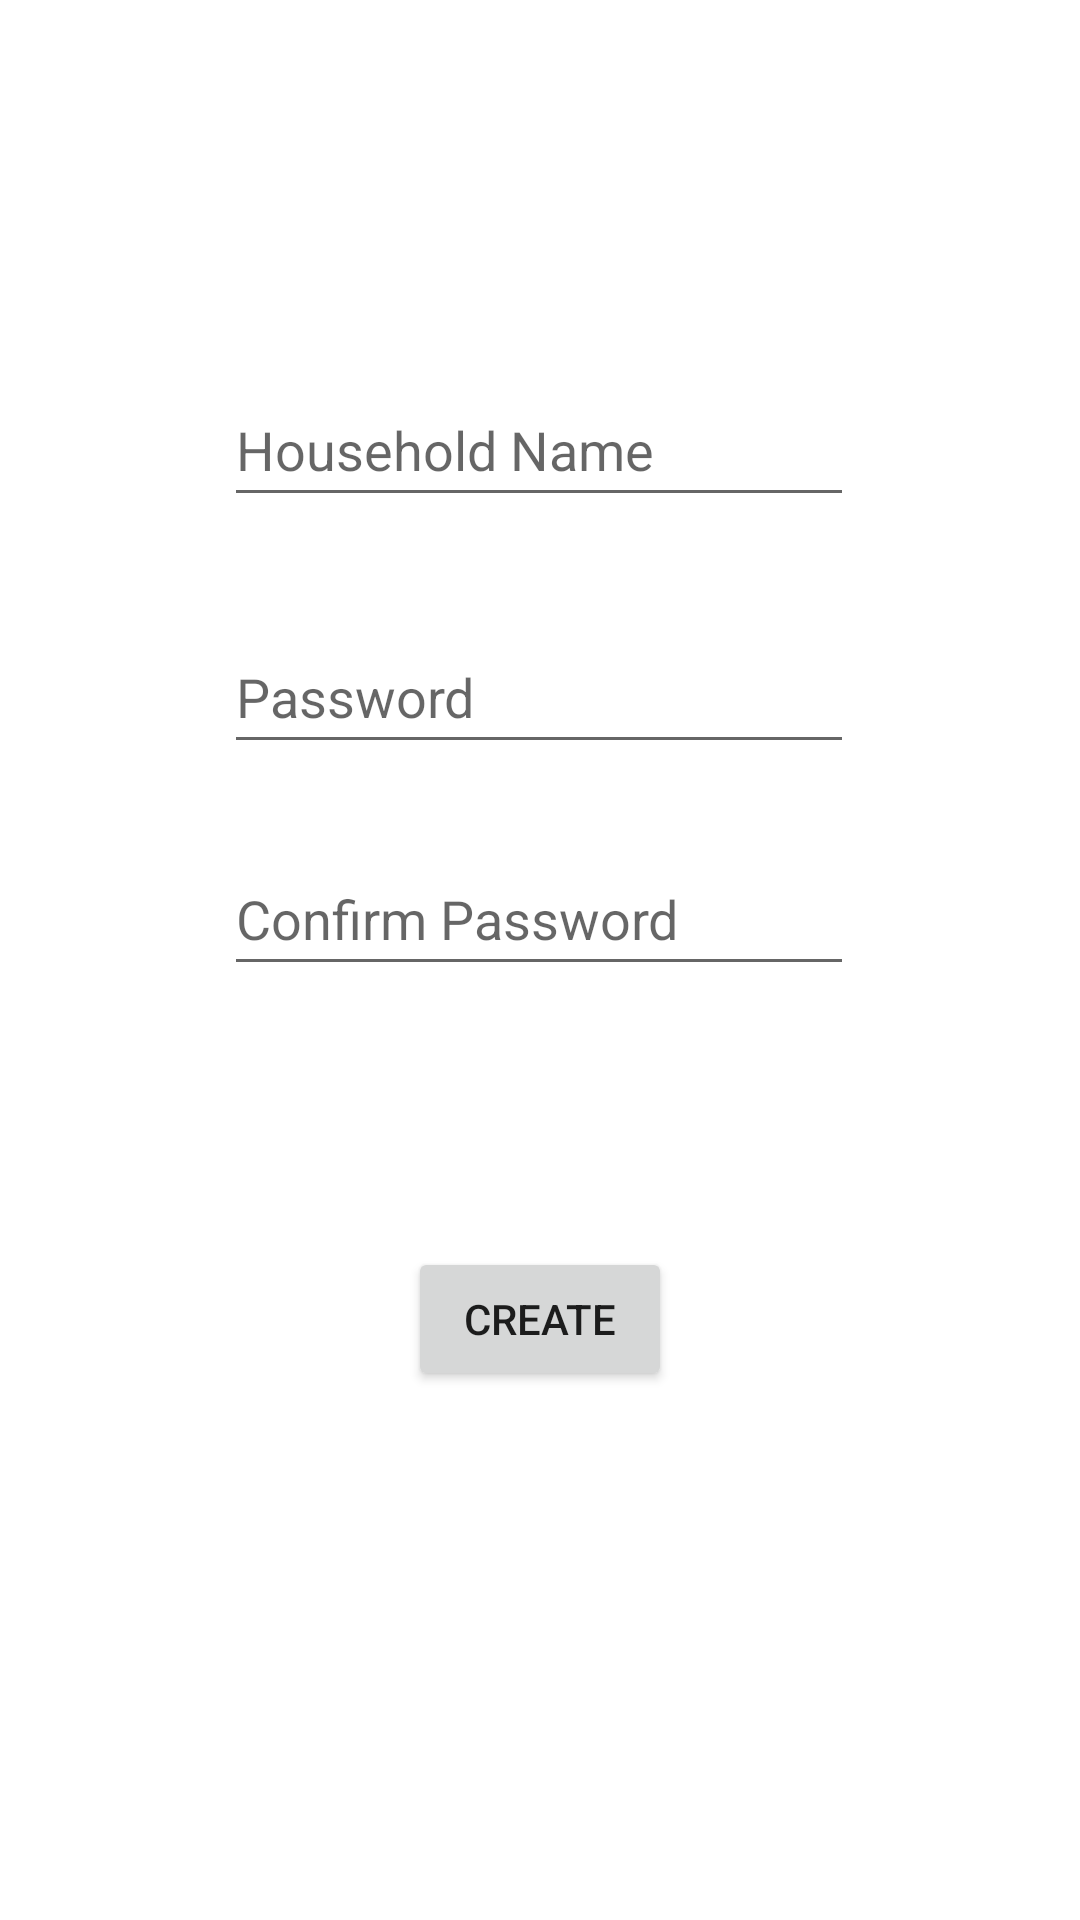

This screen was rendered from an Android layout file. Write that file and the resources it references.
<!-- AndroidManifest.xml: application theme Theme.DinnersReady -->
<!-- res/layout/activity_create_household.xml -->
<?xml version="1.0" encoding="utf-8"?>
<androidx.constraintlayout.widget.ConstraintLayout xmlns:android="http://schemas.android.com/apk/res/android"
    xmlns:app="http://schemas.android.com/apk/res-auto"
    xmlns:tools="http://schemas.android.com/tools"
    android:layout_width="match_parent"
    android:layout_height="match_parent"
    tools:context=".CreateHouseholdActivity">

    <EditText
        android:id="@+id/editTextHoseholdName"
        android:layout_width="wrap_content"
        android:layout_height="wrap_content"
        android:ems="10"
        android:hint="Household Name"
        android:inputType="textPersonName"
        android:minHeight="48dp"
        app:layout_constraintBottom_toBottomOf="parent"
        app:layout_constraintEnd_toEndOf="parent"
        app:layout_constraintHorizontal_bias="0.497"
        app:layout_constraintStart_toStartOf="parent"
        app:layout_constraintTop_toTopOf="parent"
        app:layout_constraintVertical_bias="0.21" />

    <EditText
        android:id="@+id/editTextHouseholdPassword"
        android:layout_width="wrap_content"
        android:layout_height="wrap_content"
        android:ems="10"
        android:hint="Password"
        android:inputType="textPassword"
        android:minHeight="48dp"
        app:layout_constraintBottom_toBottomOf="parent"
        app:layout_constraintEnd_toEndOf="parent"
        app:layout_constraintHorizontal_bias="0.497"
        app:layout_constraintStart_toStartOf="parent"
        app:layout_constraintTop_toTopOf="parent"
        app:layout_constraintVertical_bias="0.349" />

    <EditText
        android:id="@+id/editTextHouseholdPasswordConfirm"
        android:layout_width="wrap_content"
        android:layout_height="wrap_content"
        android:ems="10"
        android:hint="Confirm Password"
        android:inputType="textPassword"
        android:minHeight="48dp"
        app:layout_constraintBottom_toBottomOf="parent"
        app:layout_constraintEnd_toEndOf="parent"
        app:layout_constraintHorizontal_bias="0.497"
        app:layout_constraintStart_toStartOf="parent"
        app:layout_constraintTop_toTopOf="parent"
        app:layout_constraintVertical_bias="0.474" />

    <Button
        android:id="@+id/buttonCreateHousehold"
        android:layout_width="wrap_content"
        android:layout_height="wrap_content"
        android:text="Create"
        app:layout_constraintBottom_toBottomOf="parent"
        app:layout_constraintEnd_toEndOf="parent"
        app:layout_constraintStart_toStartOf="parent"
        app:layout_constraintTop_toTopOf="parent"
        app:layout_constraintVertical_bias="0.702" />
</androidx.constraintlayout.widget.ConstraintLayout>
<!-- resources referenced by this layout -->
<resources>
  <style name="Theme.DinnersReady" parent="Theme.MaterialComponents.DayNight.DarkActionBar">
          
          <item name="colorPrimary">@color/purple_500</item>
          <item name="colorPrimaryVariant">@color/purple_700</item>
          <item name="colorOnPrimary">@color/white</item>
          
          <item name="colorSecondary">@color/teal_200</item>
          <item name="colorSecondaryVariant">@color/teal_700</item>
          <item name="colorOnSecondary">@color/black</item>
          
          <item name="android:statusBarColor" tools:targetApi="l">?attr/colorPrimaryVariant</item>
          
      </style>
  <!-- not gathered from this repository: default colours our renderer supplied (Android Studio template values) -->
  <color name="purple_500">#FF6200EE</color>
  <color name="purple_700">#FF3700B3</color>
  <color name="teal_200">#FF03DAC5</color>
  <color name="teal_700">#FF018786</color>
  <color name="black">#FF000000</color>
  <color name="white">#FFFFFFFF</color>
</resources>
